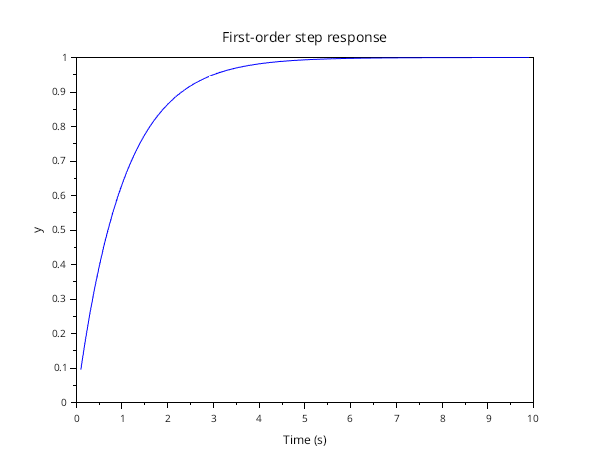

Values plotted in this chart, from the file beside it:
0.10000000000000001, 0.095166682603200214
0.2, 0.1813
0.3, 0.2592
0.4, 0.3297
0.5, 0.3935
0.6, 0.4512
0.7, 0.5034
0.8, 0.5507
0.9, 0.5934
1, 0.6321
1.1, 0.6671
1.2, 0.6988
1.3, 0.7275
1.4, 0.7534
1.5, 0.7769
1.6, 0.7981
1.7, 0.8173
1.8, 0.8347
1.9, 0.8504
2, 0.8647
2.1, 0.8775
2.2, 0.8892
2.3, 0.8997
2.4, 0.9093
2.5, 0.9179
2.6, 0.9257
2.7, 0.9328
2.8, 0.9392
2.9, 0.945
3, 0.9502
3.1, 0.9549
3.2, 0.9592
3.3, 0.9631
3.4, 0.9666
3.5, 0.9698
3.6, 0.9727
3.7, 0.9753
3.8, 0.9776
3.9, 0.9797
4, 0.9817
4.1, 0.9834
4.2, 0.985
4.3, 0.9864
4.4, 0.9877
4.5, 0.9889
4.6, 0.9899
4.7, 0.9909
4.8, 0.9918
4.9, 0.9925
5, 0.9932
5.1, 0.9939
5.2, 0.9945
5.3, 0.995
5.4, 0.9955
5.5, 0.9959
5.6, 0.9963
5.7, 0.9966
5.8, 0.997
5.9, 0.9972
6, 0.9975
6.1, 0.9977
... 38 more rows
